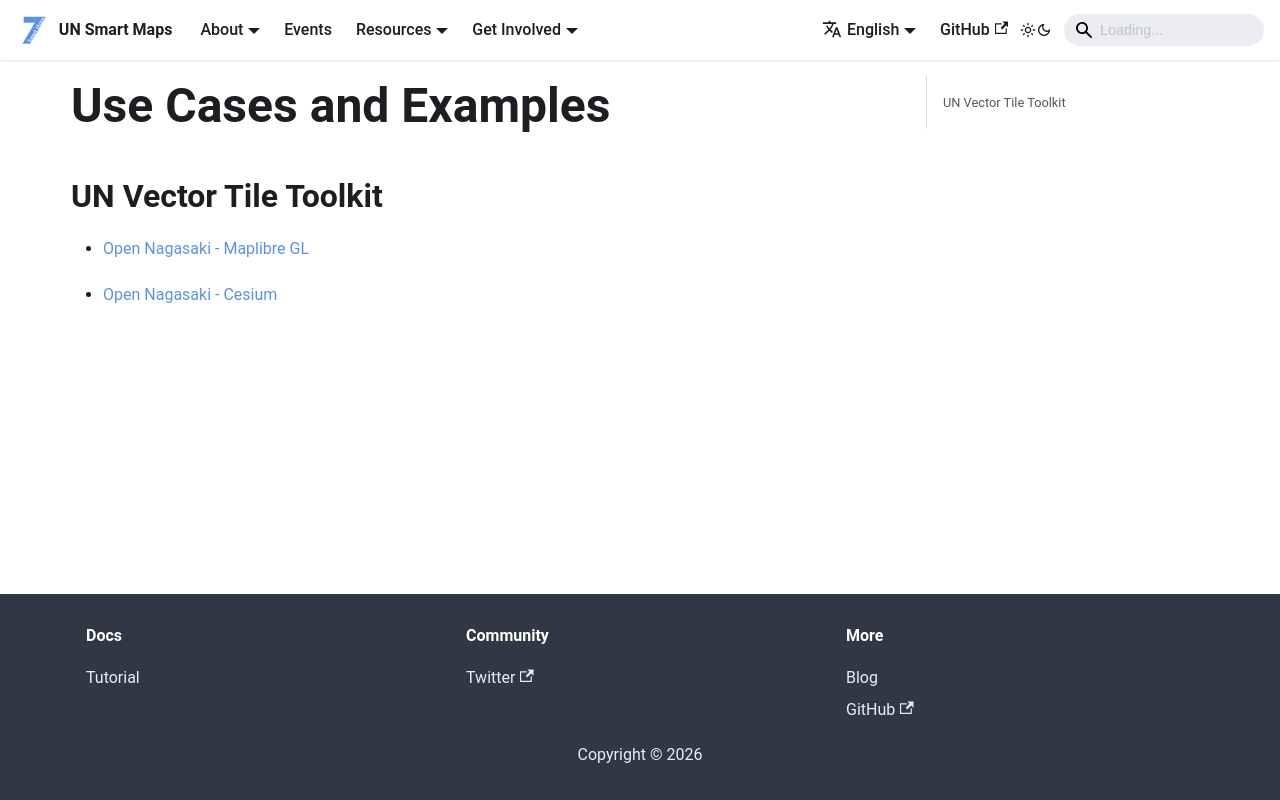

repository: UNopenGIS/smartmaps · page: resources/use-cases.html · generator: docusaurus

# Use Cases and Examples

## UN Vector Tile Toolkit

- [Open Nagasaki - Maplibre GL](https://optgeo.github.io/free-nagasaki-maplibre/?tileset=https://d21pj9gigeop84.cloudfront.net/data/point-cloud/lp-2022/22213_kakegawa-shi/tileset.json#17.15/34.673891/138.013955/-15.3/60)

- [Open Nagasaki - Cesium](https://dev.to/hfu/how-to-consume-3d-tiles-pnts-with-cesium-5hn1)
